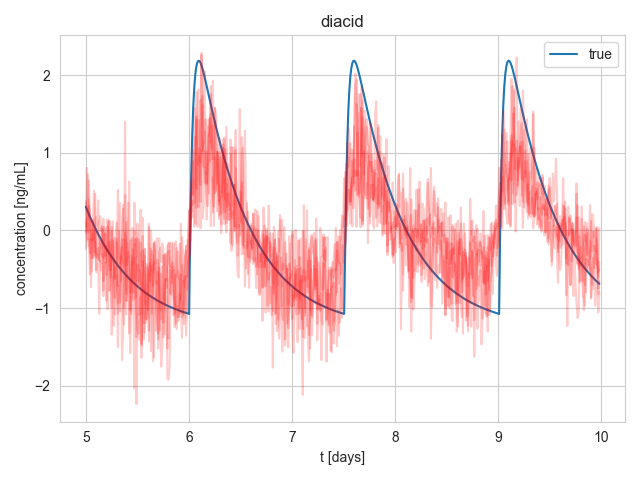

The file beside this chart, header and first rows:
, 0, 1, 2, 3, 4, 5, 6
0, 5, 0.3046, -0.006757, 0.3785, -0.03718, 0.04562, -0.238
1, 5.01, 0.2716, -0.002995, -0.1213, 0.1393, 0.8052, 0.1037
2, 5.02, 0.2394, 0.7251, -0.104, -0.02515, 0.1519, -0.109
3, 5.03, 0.2078, -0.18, -0.2008, 0.3164, 0.3985, 0.6452
4, 5.04, 0.1769, -0.567, -0.1192, 0.2412, -0.29, 0.04934
5, 5.05, 0.1466, 0.1298, -0.729, -0.29, -0.1153, -0.1156
6, 5.06, 0.117, 0.01097, 0.1227, -0.352, -0.5294, -0.1313
7, 5.07, 0.08803, -0.3589, 0.1095, -0.04606, 0.203, 0.134
8, 5.08, 0.05965, 0.01051, -0.3346, -0.2773, 0.5106, -0.1173
9, 5.09, 0.03186, -0.3159, -0.007296, 0.4702, -0.03269, -0.1436
10, 5.1, 0.004661, 0.1687, -0.3482, -0.5103, -0.532, -0.2836
11, 5.11, -0.02197, 0.0877, -0.2563, -0.3415, -0.5428, -0.3207
12, 5.12, -0.04803, 0.3882, -0.2239, 0.1035, -0.4251, -0.3793
13, 5.13, -0.07355, -0.3949, -0.376, 0.1297, -1.073, -0.3058
14, 5.14, -0.09853, -0.1764, -0.4101, 0.1861, -0.1209, -0.1244
15, 5.15, -0.123, -0.3023, -0.5177, -0.01054, 0.03272, -0.1422
16, 5.16, -0.1469, 0.05678, -0.3043, 0.01429, -0.1934, -0.3416
17, 5.17, -0.1704, -0.7708, -0.8458, -0.2098, -0.6535, 0.1532
18, 5.18, -0.1933, -0.4066, 0.04506, -0.03191, -0.4191, -0.3612
19, 5.19, -0.2158, -0.5647, -0.4188, -0.3327, -0.04211, -0.1977
20, 5.2, -0.2377, -0.9058, -0.2078, -0.01456, -0.5733, -0.2544
21, 5.21, -0.2593, 0.1465, -0.2731, 0.05354, -0.5257, -1.014
22, 5.22, -0.2803, -0.7761, -0.01054, -0.02551, 0.1212, -0.1521
23, 5.23, -0.3009, -0.1374, 0.1246, -0.4558, -0.412, -0.7737
24, 5.24, -0.3211, -0.5503, -0.1985, -0.5085, -0.6044, -0.6976
25, 5.251, -0.3409, -0.9945, -1.342, -0.3506, 0.04713, -0.01265
26, 5.261, -0.3602, -0.1295, -0.6045, 0.1152, -0.3163, -0.1688
27, 5.271, -0.3792, -0.3846, -0.5985, -0.3193, -1.226, -0.5255
28, 5.281, -0.3977, -1.084, -0.09781, -0.626, -0.4602, -0.8666
29, 5.291, -0.4159, -0.8192, -0.1142, -0.04607, -0.5872, -0.6323
30, 5.301, -0.4336, -0.2984, -0.1111, 0.1018, -0.5813, -0.153
31, 5.311, -0.451, 0.5224, -0.7171, -1.071, -1.5, -0.9402
32, 5.321, -0.4681, -0.2789, -0.4183, -0.01027, -0.7078, -0.8947
33, 5.331, -0.4847, -0.4218, 0.3531, -1.041, -0.9293, -0.7986
34, 5.341, -0.501, -0.3331, -0.658, -0.3267, -0.2938, -0.3317
35, 5.351, -0.517, -0.2121, -0.4375, -0.1129, -0.08624, -1.667
36, 5.361, -0.5327, -0.3865, 0.3317, -0.9792, 0.28, -1.363
37, 5.371, -0.548, -0.4548, -0.1173, -1.213, -0.9934, -0.1145
38, 5.381, -0.563, 1.403, 0.4563, -0.02582, -0.3567, -0.4255
39, 5.391, -0.5776, -0.9057, -0.8165, -0.1103, 0.1072, -1.08
40, 5.401, -0.592, -0.7502, -0.1632, -0.906, -0.4445, -0.2853
41, 5.411, -0.606, -0.2794, -0.3371, -0.5639, -0.1949, 0.356
42, 5.421, -0.6198, -0.527, -0.3338, -1.324, 0.63, -1.012
43, 5.431, -0.6333, -0.1268, -1.027, -0.8397, -0.7988, -1.579
44, 5.441, -0.6465, -1.074, -0.9105, -0.6108, -0.02036, -0.7401
45, 5.451, -0.6594, -0.2386, -0.09754, -0.3283, 0.03285, -0.396
46, 5.461, -0.672, -0.8026, -0.4306, -0.8002, -0.8936, -0.6397
47, 5.471, -0.6844, -2.032, -0.172, -0.004604, -0.3538, 0.3575
48, 5.481, -0.6965, -0.1129, -0.957, -0.1277, -0.8652, 0.001487
49, 5.491, -0.7083, -2.236, -1.374, -1.003, -0.1012, -0.08353
50, 5.501, -0.72, 0.0877, -0.4396, -1.277, -0.3266, -0.5351
51, 5.511, -0.7313, -0.2397, -1.09, -1.328, -0.1151, -0.6463
52, 5.521, -0.7424, -1.409, -0.5052, -1.126, -0.7056, -0.07277
53, 5.531, -0.7533, -0.1612, -0.7077, -0.8537, -0.281, 0.2674
54, 5.541, -0.764, -1.642, -1.46, -1.081, -0.4508, -1.486
55, 5.551, -0.7744, -0.3945, -0.5575, -0.07327, -0.2567, 0.1617
56, 5.561, -0.7846, -0.5478, -0.5555, -1.401, -1.196, -0.7959
57, 5.571, -0.7946, -1.319, -0.2319, -0.7562, -0.3244, -0.2429
58, 5.581, -0.8044, -0.6889, -1.146, -1.192, -1.032, -0.9523
59, 5.591, -0.814, -0.4733, -1.089, -0.4314, -1.146, -0.6993
... 438 more rows
